Run: headless pygame with SDL's dummy video driver; simulated clock (each Clock.tick advances the game by its frame time, no real sleeping); random seed 0; keys injected as events and as key.get_pressed() state; mouse plan: one left click at the window centre at the start of phase 2, then a move to the lower-right quarter at the start of phase 3; restart key R tapped at the start of phases 3 and 4.
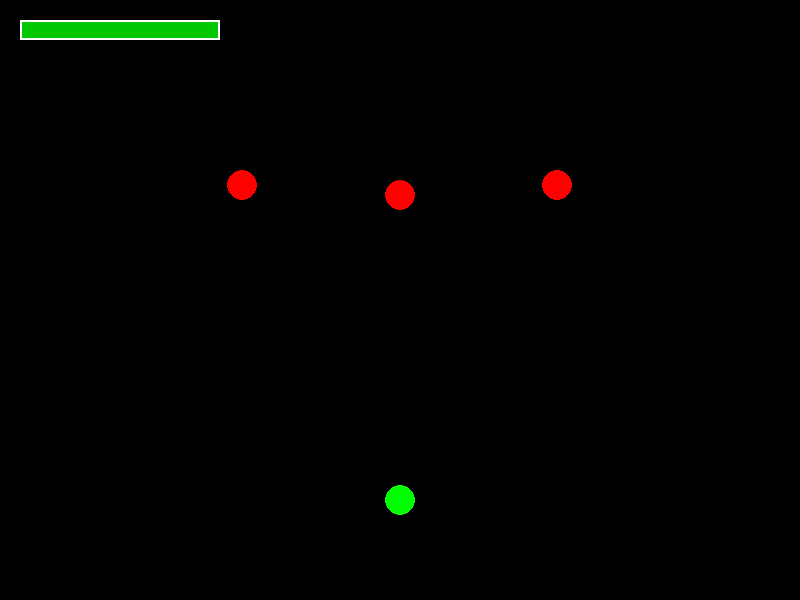
Frame 1 of 4 · flips 1–60 · no input
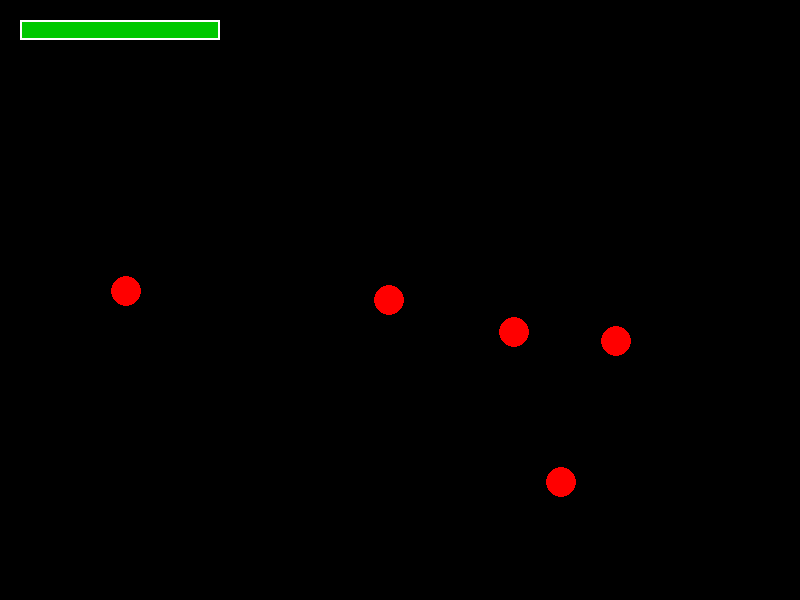
Frame 2 of 4 · flips 61–180 · clicked the window centre · tapped SPACE, RETURN · held RIGHT (→), D
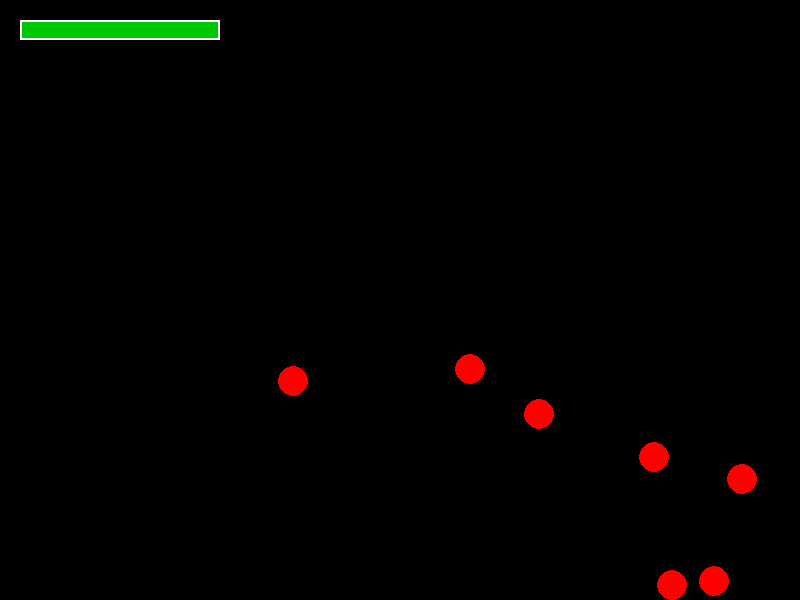
Frame 3 of 4 · flips 181–300 · moved the mouse to the lower-right quarter · tapped R · held DOWN (↓), S
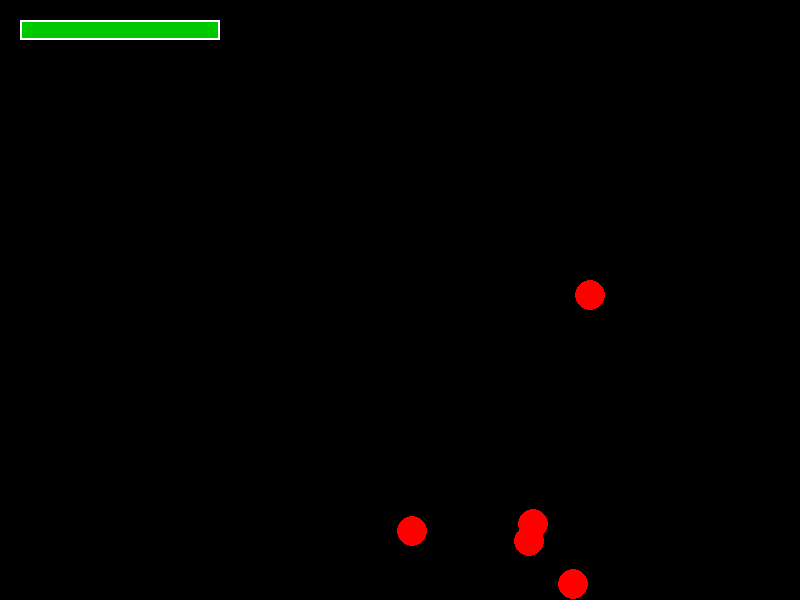
Frame 4 of 4 · flips 301–420 · tapped R · held LEFT (←), A, UP (↑), W

The pygame program that drew these frames:

# ===============================================================================
# @File:   main.py (Shooter)
# @Brief:  Implementation of a simple shooter game using Pygame
# @Author: Tejas
# @Date:   2026-09-27 Sun
# @Notice: 
# ===============================================================================

# TODO(Tejas):
# - [ ] Add Accuracy and Score
# - [ ] Add a way to increase difficulty over time or based on score
# - [ ] Limit the number of bullets on the screen at a time
# - [ ] Make it so that the player can heal: maybe after some time of not
#       getting hit or maybe by picking up a health kit
# - [ ] Add a camera so that player is alowed to move out of the screen and the
#       camera will follow the player

# NOTE(Tejas): See if you like this OOP pattern...
# I think it makes sense.

import pygame
import math
import random

# NOTE(Tejas): Remember we implemented this in the lecture on OOP. lets use it...
class Vector2D:
    def __init__(self, x, y):
        self.x = x
        self.y = y

    def clip(self, min_x, max_x, min_y, max_y):
        self.x = max(min_x, min(self.x, max_x))
        self.y = max(min_y, min(self.y, max_y))

    def length(self):
        return math.sqrt(self.x * self.x + self.y * self.y)

    def normalize(self):
        length = self.length()

        if length == 0:
            return Vector2D(0, 0)

        return Vector2D(self.x / length, self.y / length)

    def __add__(self, other):
        return Vector2D(self.x + other.x, self.y + other.y)

    def __sub__(self, other):
        return Vector2D(self.x - other.x, self.y - other.y)

    def __mul__(self, scalar):
        return Vector2D(self.x * scalar, self.y * scalar)

    def __truediv__(self, scalar):
        return Vector2D(self.x / scalar, self.y / scalar)

class Player:
    def __init__(self, x, y):
        self.pos = Vector2D(x, y)
        self.direction = Vector2D(0, -1)
        self.velocity = Vector2D(0, 0)
        self.acceleration = 1000.0
        self.max_velocity = 300.0
        self.friction = 800.0

        self.radius = 15

        self.health = 100

    def hit(self):
        self.health -= 10

    def is_dead(self):
        return self.health <= 0

    def apply_friction(self, velocity, dt):
        amount = self.friction * dt

        if velocity > 0:
            return max(0, velocity - amount)

        if velocity < 0:
            return min(0, velocity + amount)

        return 0

    def update_aim(self):

        mouse_x, mouse_y = pygame.mouse.get_pos()
        mouse_pos = Vector2D(mouse_x, mouse_y)

        direction = mouse_pos - self.pos
        self.direction = direction.normalize()

    def update(self, dt):

        # NOTE(Tejas): We can just update the player pos by just the input but
        # it will not look as smooth as it does with all the following code. I
        # think it looks better this way when the player has a bit of momentum.

        keys = pygame.key.get_pressed()
        if keys[pygame.K_w]: self.velocity.y -= self.acceleration * dt
        if keys[pygame.K_s]: self.velocity.y += self.acceleration * dt
        if keys[pygame.K_a]: self.velocity.x -= self.acceleration * dt
        if keys[pygame.K_d]: self.velocity.x += self.acceleration * dt

        self.velocity.clip(-self.max_velocity, self.max_velocity, -self.max_velocity, self.max_velocity)

        # NOTE(Tejas): Apply friction
        if not keys[pygame.K_w] and not keys[pygame.K_s]:
            self.velocity.y = self.apply_friction(self.velocity.y, dt)

        if not keys[pygame.K_a] and not keys[pygame.K_d]:
            self.velocity.x = self.apply_friction(self.velocity.x, dt)

        self.pos += self.velocity * dt

    def render(self, screen):
        color = (0, 255, 0)
        pygame.draw.circle(screen, color, (self.pos.x, self.pos.y), self.radius)

class Enemy:
    def __init__(self, x, y):
        self.pos = Vector2D(x, y)
        self.speed = 100.0
        self.radius = 15

    def update(self, player_pos, dt):
        # NOTE(Tejas): The enemy should move towards the player
        direction = player_pos - self.pos
        direction = direction.normalize()

        self.pos += direction * self.speed * dt

    def render(self, screen):
        color = (255, 0, 0)
        pygame.draw.circle(screen, color, (self.pos.x, self.pos.y), self.radius)

class Bullet:
    def __init__(self, x, y, direction):
        self.pos = Vector2D(x, y)
        self.direction = direction.normalize()
        self.speed = 500.0

        self.radius = 5

        # NOTE(Tejas): we want to destroy bullet after 2 seconds (set it to whatever you want)
        # this is important because we dont want to keep the bullets in memory
        # even if they are off the screen.
        self.lifetime = 2.0

    def is_dead(self):
        return self.lifetime <= 0

    def update(self, dt):
        self.pos += self.direction * self.speed * dt
        self.lifetime -= dt

    def render(self, screen):
        color = (255, 255, 255)
        pygame.draw.circle(screen, color, (self.pos.x, self.pos.y), self.radius)


class GameManager:
    def __init__(self):

        pygame.init()
        pygame.display.set_caption("Shooter Game")

        self.running = True
        self.screen_width = 800
        self.screen_height = 600
        self.fps = 60.0

        # NOTE(Tejas): This is just so we can pass GameManager object around and
        # have functions access to the stuff that it will need. Now we could
        # keep all of this public (thats what I would do) but OOP...
        self.screen = pygame.display.set_mode((800, 600))
        self.clock = pygame.time.Clock()

        self.game_over = False

        # NOTE(Tejas): game related stuff
        # we dont need to do this here, but we are just making sure that
        # reset_game_state() is called before the game is started.
        self.player = Player(400, 500)
        self.bullets = []
        self.enemies = [Enemy(400, 100), Enemy(200, 100), Enemy(600, 100)]
        self.spawn_timer = 0.0
        self.spawn_interval = 1.0

    def reset_game_state(self):
        self.player = Player(400, 500)
        self.bullets = []

        self.enemies = [Enemy(400, 100), Enemy(200, 100), Enemy(600, 100)]
        self.spawn_timer = 0.0
        self.spawn_interval = 1.0

        self.game_over = False

def check_collision(entity1, entity2):
    # NOTE(Tejas): This only works because all of our entities are circles!
    # Traditionlly we would need to check for collision based on the shape of
    # the entities 
    difference = entity1.pos - entity2.pos
    distance_squared = (difference.x * difference.x + difference.y * difference.y)
    radius = entity1.radius + entity2.radius

    return distance_squared <= radius * radius

def update_game(game_manager, dt):

    # NOTE(Tejas): Spawn enemies at random positions at the top of the screen
    game_manager.spawn_timer += dt

    if game_manager.spawn_timer >= game_manager.spawn_interval:
        game_manager.spawn_timer -= game_manager.spawn_interval

        x = random.randint(0, game_manager.screen_width)
        y = random.randint(0, game_manager.screen_height)

        game_manager.enemies.append(Enemy(x, y))


    game_manager.player.update(dt)
    game_manager.player.update_aim()

    for enemy in game_manager.enemies:
        enemy.update(game_manager.player.pos, dt)

    for bullet in game_manager.bullets:
        bullet.update(dt)


    # NOTE(Tejas): Check for Collisions, and update hit enemies.
    remaining_bullets = []
    remaining_enemies = game_manager.enemies.copy()

    for bullet in game_manager.bullets:
        hit = False

        for enemy in remaining_enemies:
            if check_collision(bullet, enemy):
                remaining_enemies.remove(enemy)
                hit = True
                break

        if not hit:
            remaining_bullets.append(bullet)

    game_manager.bullets = remaining_bullets
    game_manager.enemies = remaining_enemies

    # NOTE(Tejas): Check for collisions between player and enemies
    # TODO(Tejas): There is a very obious BAD thing Im doing here but it
    # works. Can you figure it out? and the reason why it works?
    for enemy in game_manager.enemies:
        if check_collision(game_manager.player, enemy):
            game_manager.player.hit()
            game_manager.enemies.remove(enemy)
            break

    # NOTE(Tejas): Remove dead bullets from the list
    game_manager.bullets = [ bullet for bullet in game_manager.bullets if not bullet.is_dead() ]

    if game_manager.player.is_dead():
        game_manager.game_over = True

def render_game(game_manager):

        game_manager.player.render(game_manager.screen)
        for bullet in game_manager.bullets:
            bullet.render(game_manager.screen)
        for enemy in game_manager.enemies:
            enemy.render(game_manager.screen)

        bar_width, bar_height = 200, 20

        x, y = 20, 20

        # Background
        pygame.draw.rect(game_manager.screen, (60, 60, 60), (x, y, bar_width, bar_height))

        health_width = bar_width * (game_manager.player.health / 100)

        pygame.draw.rect(game_manager.screen, (0, 200, 0), (x, y, health_width, bar_height))
        pygame.draw.rect(game_manager.screen, (255, 255, 255), (x, y, bar_width, bar_height), 2)

def render_ui(game_manager):
    game_manager.screen.fill((0, 0, 0))

    font = pygame.font.Font(None, 74)
    small_font = pygame.font.Font(None, 36)

    text = font.render("Game Over", True, (255, 0, 0))
    restart_text = small_font.render("Hit R to restart the game", True, (255, 255, 255))

    text_rect = text.get_rect(center=(game_manager.screen_width / 2, game_manager.screen_height / 2 - 30))
    restart_rect = restart_text.get_rect(center=(game_manager.screen_width / 2, game_manager.screen_height / 2 + 30))

    game_manager.screen.blit(text, text_rect)
    game_manager.screen.blit(restart_text, restart_rect)

def main():

    game_manager = GameManager()

    while game_manager.running:
    
        for event in pygame.event.get():

            if event.type == pygame.QUIT:
                game_manager.running = False

            elif event.type == pygame.KEYDOWN:

                if event.key == pygame.K_ESCAPE:
                    game_manager.running = False

                elif event.key == pygame.K_r and game_manager.game_over:
                    game_manager.reset_game_state()

            elif event.type == pygame.MOUSEBUTTONDOWN:
                if event.button == 1:
                    game_manager.bullets.append(
                        Bullet(
                            game_manager.player.pos.x,
                            game_manager.player.pos.y,
                            game_manager.player.direction
                        )
                    )

        dt = game_manager.clock.tick(game_manager.fps) / 1000.0

        # NOTE(Tejas): This is a very common pattern in games, you have update()
        # where after processing input from the OS you make changes to your game
        # in Update and after updating all the states in the game, you render
        # them in render()

        update_game(game_manager, dt)

        game_manager.screen.fill((0, 0, 0))

        if not game_manager.game_over:
            render_game(game_manager)
        else:
            render_ui(game_manager)

        pygame.display.flip()

if __name__ == "__main__":
    main()
